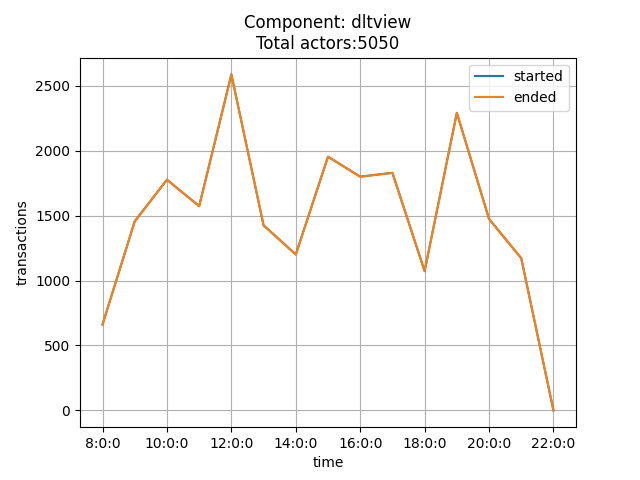

The file beside this chart, header and first rows:
time, started, ended
8:0:0, 662, 662
9:0:0, 1456, 1456
10:0:0, 1776, 1776
11:0:0, 1573, 1572
12:0:0, 2587, 2585
13:0:0, 1424, 1427
14:0:0, 1201, 1199
15:0:0, 1953, 1954
16:0:0, 1800, 1799
17:0:0, 1829, 1829
18:0:0, 1072, 1073
19:0:0, 2291, 2291
20:0:0, 1474, 1474
21:0:0, 1171, 1172
22:0:0, 0, 0
